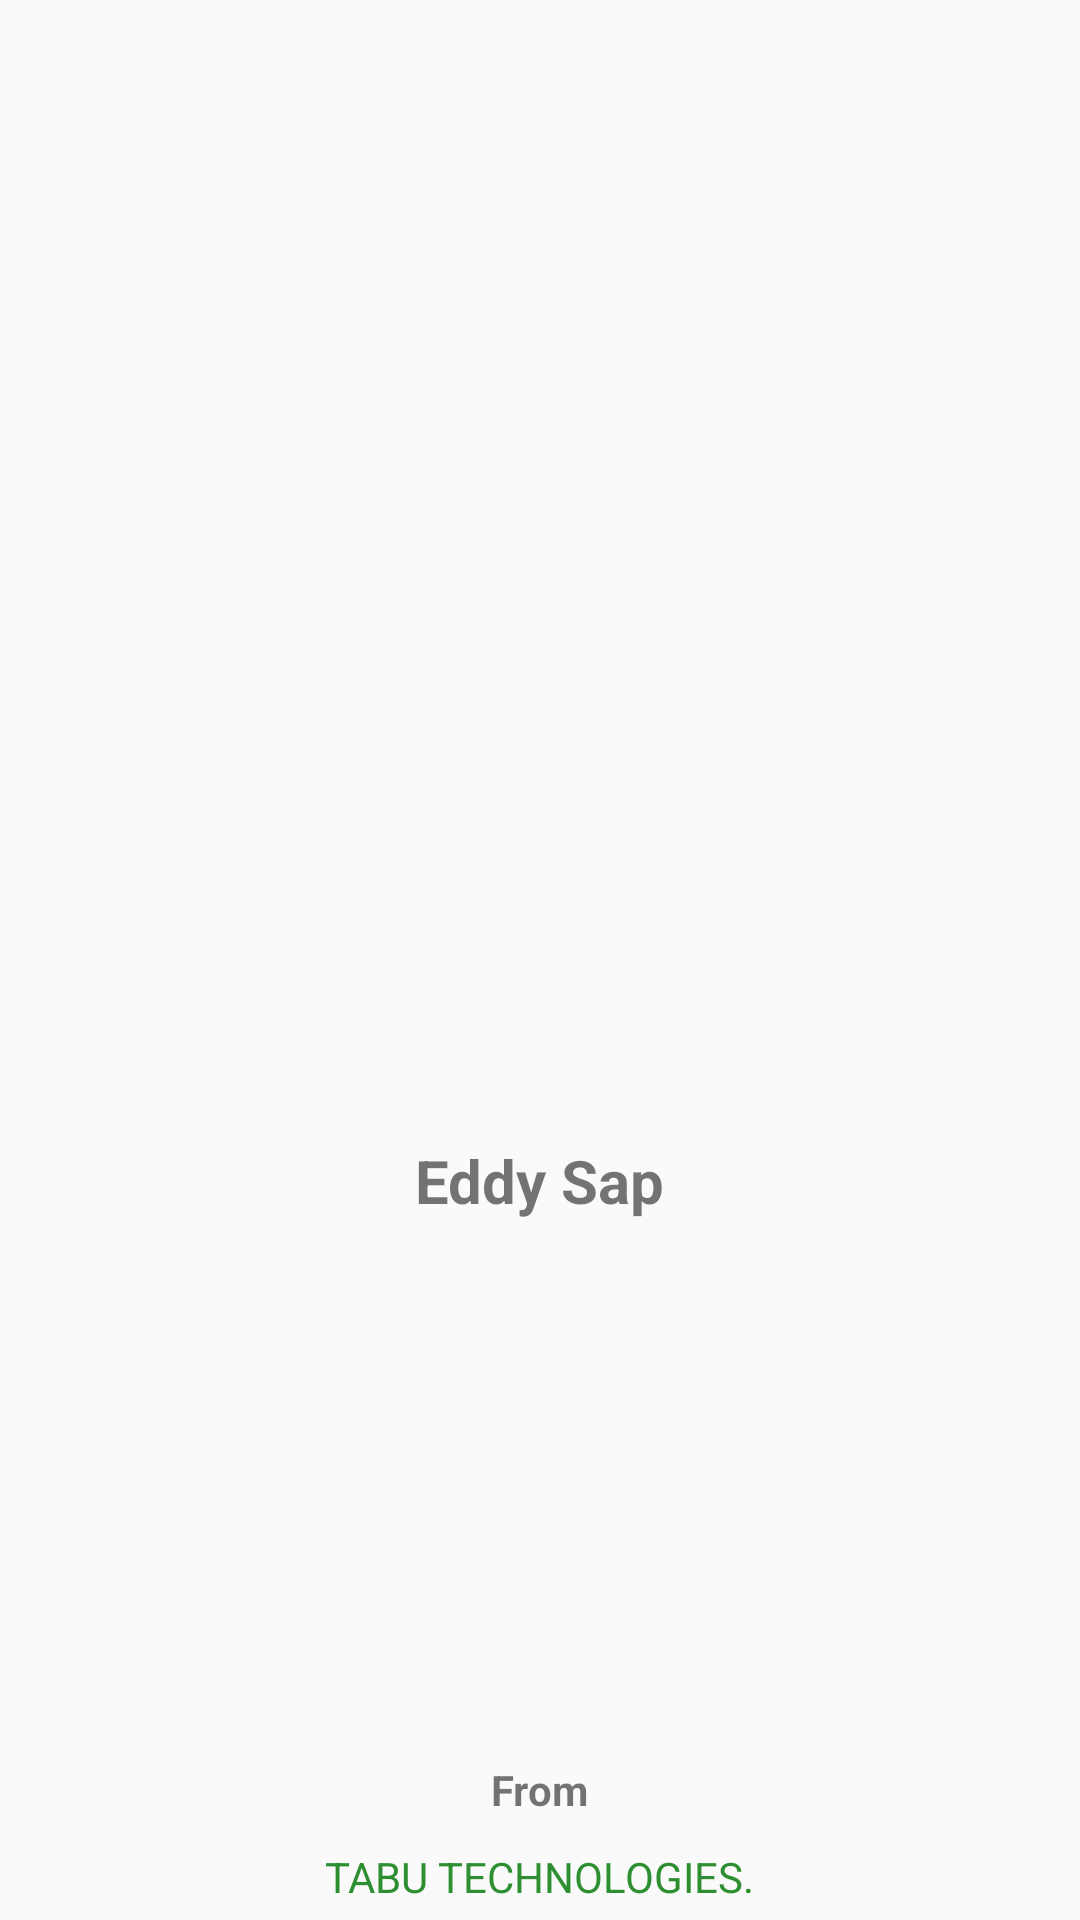

Write the Android layout XML for this screen, with the resource values it uses.
<!-- AndroidManifest.xml: application theme Theme.EddySap -->
<!-- res/layout/activity_splash_screen.xml -->
<?xml version="1.0" encoding="utf-8"?>
<RelativeLayout
    xmlns:android="http://schemas.android.com/apk/res/android"
    xmlns:tools="http://schemas.android.com/tools"
    android:layout_width="match_parent"
    android:layout_height="match_parent"
    tools:context=".SplashScreenActivity">

    <ImageView
        android:id="@+id/image_logo"
        android:layout_width="100dp"
        android:layout_height="100dp"
        android:layout_centerInParent="true"
        android:src="@drawable/whats" />
    <TextView
        android:layout_width="wrap_content"
        android:layout_height="wrap_content"
        android:layout_below="@+id/image_logo"
        android:text="@string/eddy_sap"
        android:textSize="20sp"
        android:textStyle="bold"
        android:layout_centerHorizontal="true"
        android:layout_marginTop="10dp"/>

    <TextView

        android:layout_width="wrap_content"
        android:layout_height="wrap_content"
        android:text="@string/from"
        android:textSize="14sp"
        android:textStyle="bold"
        android:layout_above="@+id/text1"
        android:layout_centerHorizontal="true"
        android:layout_marginTop="10dp"/>

    <TextView
        android:id="@+id/text1"
        android:layout_width="wrap_content"
        android:layout_height="wrap_content"
        android:text="@string/tabu_technologies"
        android:textSize="14sp"
        android:textColor="@color/purple_700"
        android:textAllCaps="true"
        android:layout_marginBottom="5dp"
        android:layout_alignParentBottom="true"
        android:layout_centerHorizontal="true"
        android:layout_marginTop="10dp"/>


</RelativeLayout>
<!-- resources referenced by this layout -->
<resources>
  <color name="purple_700">#2D8F31</color>
  <string name="eddy_sap">Eddy Sap</string>
  <string name="from">From</string>
  <string name="tabu_technologies">Tabu Technologies.</string>
  <style name="Theme.EddySap" parent="Theme.AppCompat.Light.NoActionBar">
          
          <item name="colorPrimary">@color/purple_500</item>
          <item name="colorPrimaryDark">@color/purple_700</item>
          <item name="colorAccent">@color/teal_200</item>
          <item name="android:textColorSecondary">@color/white</item>
          
      </style>
  <color name="purple_500">#106A13</color>
  <color name="teal_200">#FF03DAC5</color>
  <color name="white">#FFFFFFFF</color>
</resources>
